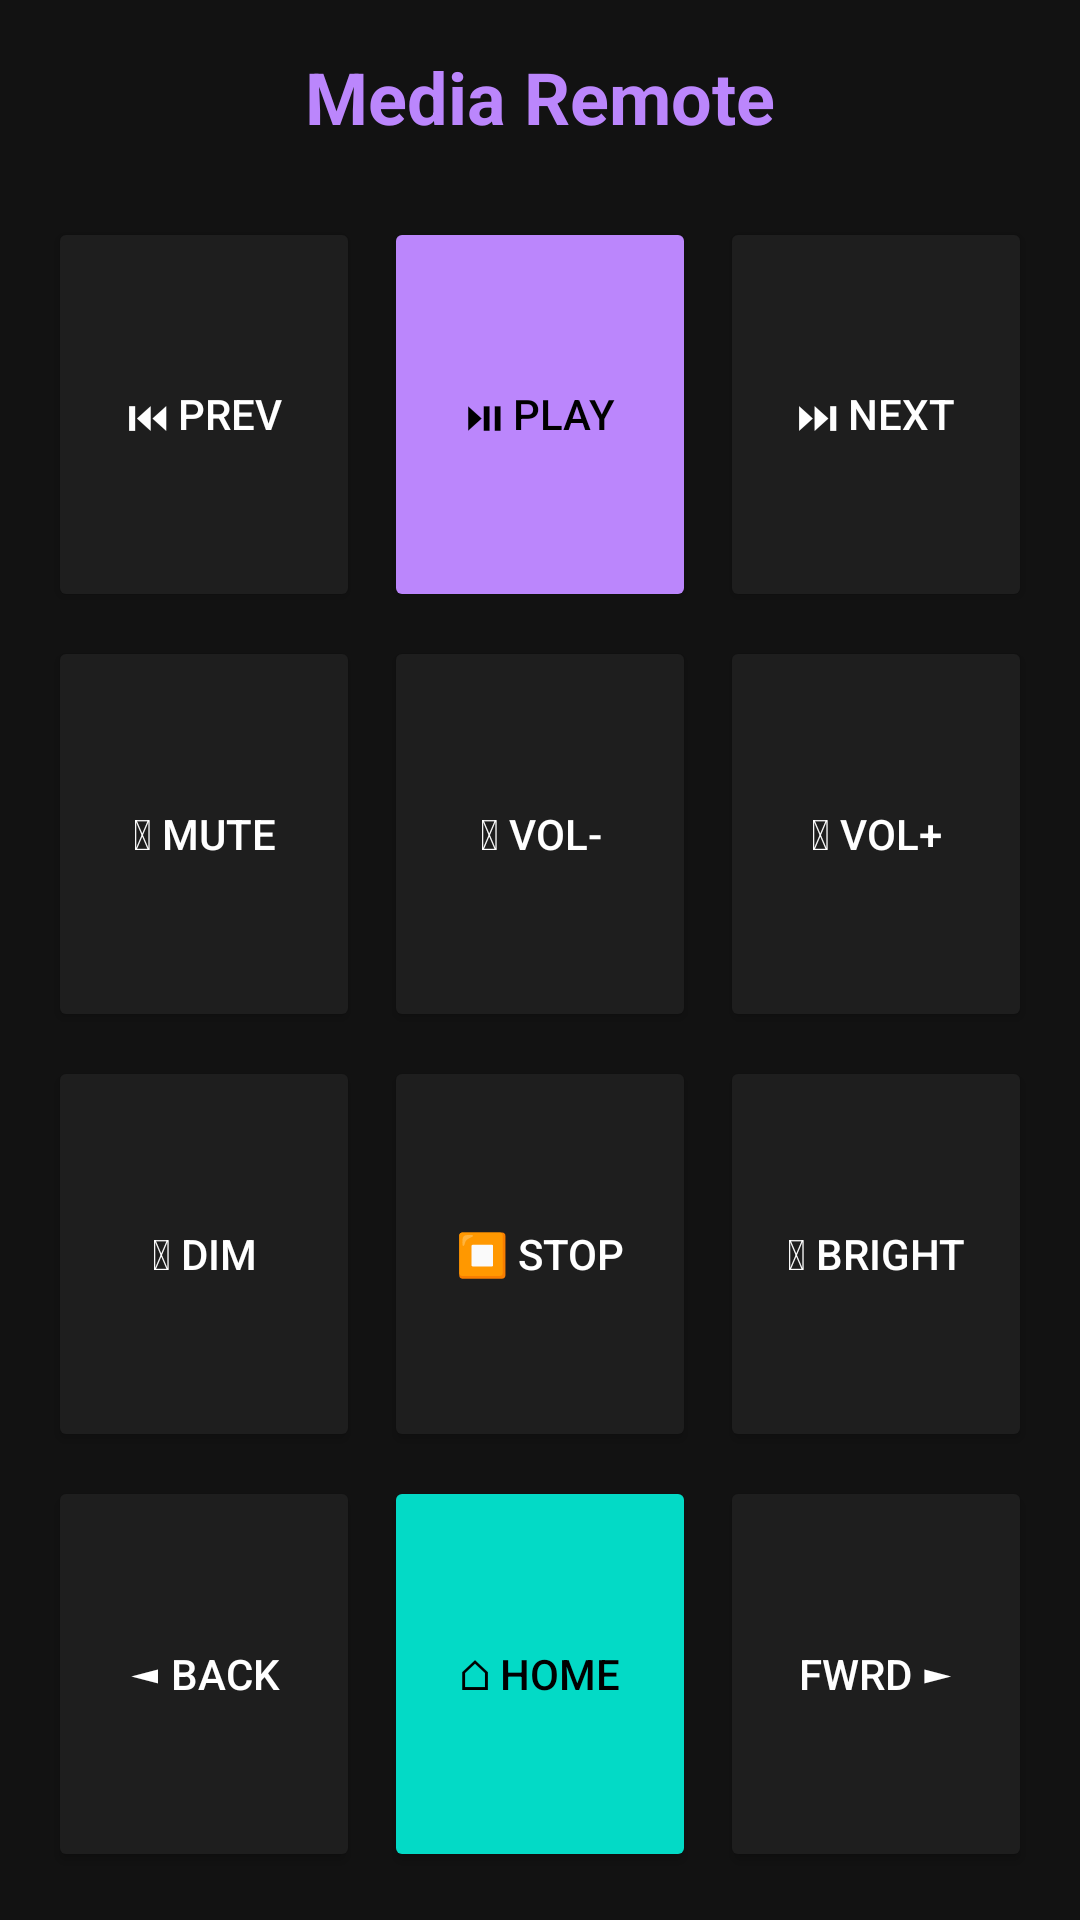

Produce the Android XML layout that renders to this screen, including the resource entries it uses.
<!-- AndroidManifest.xml: application theme Theme.BlueKey -->
<!-- res/layout/fragment_media.xml -->
<?xml version="1.0" encoding="utf-8"?>
<LinearLayout
    xmlns:android="http://schemas.android.com/apk/res/android"
    android:layout_width="match_parent"
    android:layout_height="match_parent"
    android:orientation="vertical"
    android:gravity="center"
    android:background="@color/background"
    android:padding="16dp">

    
    <TextView
        android:layout_width="wrap_content"
        android:layout_height="wrap_content"
        android:text="Media Remote"
        android:textColor="@color/primary"
        android:textSize="24sp"
        android:textStyle="bold"
        android:layout_marginBottom="24dp"/>

    
    <LinearLayout
        android:layout_width="match_parent"
        android:layout_height="0dp"
        android:layout_weight="1"
        android:orientation="horizontal"
        android:gravity="center"
        android:layout_marginBottom="8dp">

        <Button
            android:id="@+id/btnPrev"
            android:layout_width="0dp"
            android:layout_height="match_parent"
            android:layout_weight="1"
            android:text="&#x23EE; PREV"
            android:textSize="14sp"
            android:backgroundTint="@color/surface"
            android:textColor="@color/white"
            android:layout_marginEnd="4dp"/>

        <Button
            android:id="@+id/btnPlayPause"
            android:layout_width="0dp"
            android:layout_height="match_parent"
            android:layout_weight="1"
            android:text="&#x23EF; PLAY"
            android:textSize="14sp"
            android:backgroundTint="@color/primary"
            android:textColor="@color/black"
            android:layout_marginStart="4dp"
            android:layout_marginEnd="4dp"/>

        <Button
            android:id="@+id/btnNext"
            android:layout_width="0dp"
            android:layout_height="match_parent"
            android:layout_weight="1"
            android:text="&#x23ED; NEXT"
            android:textSize="14sp"
            android:backgroundTint="@color/surface"
            android:textColor="@color/white"
            android:layout_marginStart="4dp"/>
    </LinearLayout>

    
    <LinearLayout
        android:layout_width="match_parent"
        android:layout_height="0dp"
        android:layout_weight="1"
        android:orientation="horizontal"
        android:gravity="center"
        android:layout_marginBottom="8dp">

        <Button
            android:id="@+id/btnMute"
            android:layout_width="0dp"
            android:layout_height="match_parent"
            android:layout_weight="1"
            android:text="&#x1F507; MUTE"
            android:textSize="14sp"
            android:backgroundTint="@color/surface"
            android:textColor="@color/white"
            android:layout_marginEnd="4dp"/>

        <Button
            android:id="@+id/btnVolDown"
            android:layout_width="0dp"
            android:layout_height="match_parent"
            android:layout_weight="1"
            android:text="&#x1F509; VOL-"
            android:textSize="14sp"
            android:backgroundTint="@color/surface"
            android:textColor="@color/white"
            android:layout_marginStart="4dp"
            android:layout_marginEnd="4dp"/>

        <Button
            android:id="@+id/btnVolUp"
            android:layout_width="0dp"
            android:layout_height="match_parent"
            android:layout_weight="1"
            android:text="&#x1F50A; VOL+"
            android:textSize="14sp"
            android:backgroundTint="@color/surface"
            android:textColor="@color/white"
            android:layout_marginStart="4dp"/>
    </LinearLayout>

    
    <LinearLayout
        android:layout_width="match_parent"
        android:layout_height="0dp"
        android:layout_weight="1"
        android:orientation="horizontal"
        android:gravity="center"
        android:layout_marginBottom="8dp">

        <Button
            android:id="@+id/btnBrightDown"
            android:layout_width="0dp"
            android:layout_height="match_parent"
            android:layout_weight="1"
            android:text="&#x1F505; DIM"
            android:textSize="14sp"
            android:backgroundTint="@color/surface"
            android:textColor="@color/white"
            android:layout_marginEnd="4dp"/>

        <Button
            android:id="@+id/btnStop"
            android:layout_width="0dp"
            android:layout_height="match_parent"
            android:layout_weight="1"
            android:text="&#x23F9; STOP"
            android:textSize="14sp"
            android:backgroundTint="@color/surface"
            android:textColor="@color/white"
            android:layout_marginStart="4dp"
            android:layout_marginEnd="4dp"/>

        <Button
            android:id="@+id/btnBrightUp"
            android:layout_width="0dp"
            android:layout_height="match_parent"
            android:layout_weight="1"
            android:text="&#x1F506; BRIGHT"
            android:textSize="14sp"
            android:backgroundTint="@color/surface"
            android:textColor="@color/white"
            android:layout_marginStart="4dp"/>
    </LinearLayout>

    
    <LinearLayout
        android:layout_width="match_parent"
        android:layout_height="0dp"
        android:layout_weight="1"
        android:orientation="horizontal"
        android:gravity="center">

        <Button
            android:id="@+id/btnBack"
            android:layout_width="0dp"
            android:layout_height="match_parent"
            android:layout_weight="1"
            android:text="&#x25C4; BACK"
            android:textSize="14sp"
            android:backgroundTint="@color/surface"
            android:textColor="@color/white"
            android:layout_marginEnd="4dp"/>

        <Button
            android:id="@+id/btnHome"
            android:layout_width="0dp"
            android:layout_height="match_parent"
            android:layout_weight="1"
            android:text="&#x2302; HOME"
            android:textSize="14sp"
            android:backgroundTint="@color/secondary"
            android:textColor="@color/black"
            android:layout_marginStart="4dp"
            android:layout_marginEnd="4dp"/>

        <Button
            android:id="@+id/btnForward"
            android:layout_width="0dp"
            android:layout_height="match_parent"
            android:layout_weight="1"
            android:text="FWRD &#x25BA;"
            android:textSize="14sp"
            android:backgroundTint="@color/surface"
            android:textColor="@color/white"
            android:layout_marginStart="4dp"/>
    </LinearLayout>

</LinearLayout>
<!-- resources referenced by this layout -->
<resources>
  <color name="background">#121212</color>
  <color name="black">#000000</color>
  <color name="primary">#BB86FC</color>
  <color name="secondary">#03DAC6</color>
  <color name="surface">#1E1E1E</color>
  <color name="white">#FFFFFF</color>
  <style name="Theme.BlueKey" parent="Theme.Material3.Dark.NoActionBar">
          <item name="colorPrimary">@color/primary</item>
          <item name="colorPrimaryDark">@color/primary_dark</item>
          <item name="colorAccent">@color/secondary</item>
          <item name="android:windowBackground">@color/background</item>
          <item name="android:statusBarColor">@color/surface</item>
          <item name="android:navigationBarColor">@color/background</item>
          <item name="colorSurface">@color/surface</item>
          <item name="colorOnSurface">@color/white</item>
          <item name="colorSecondary">@color/secondary</item>
          <item name="colorOnPrimary">@color/black</item>
      </style>
  <color name="primary_dark">#9966CC</color>
</resources>
